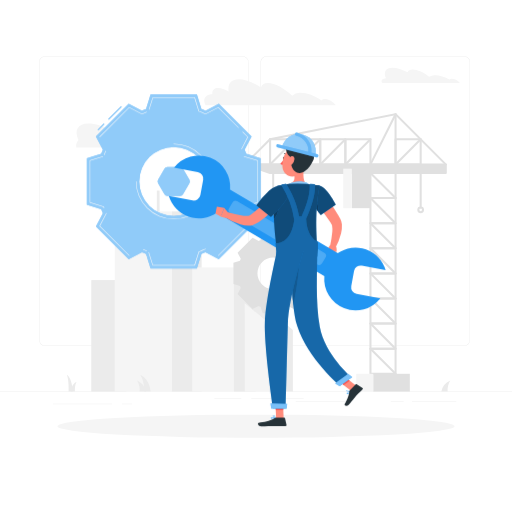
t = 0.00 s
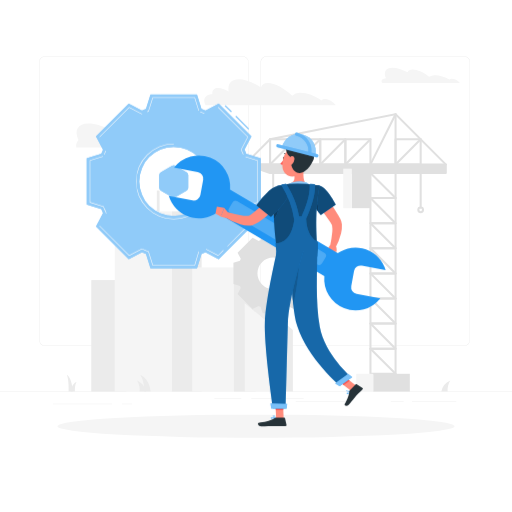
t = 0.38 s
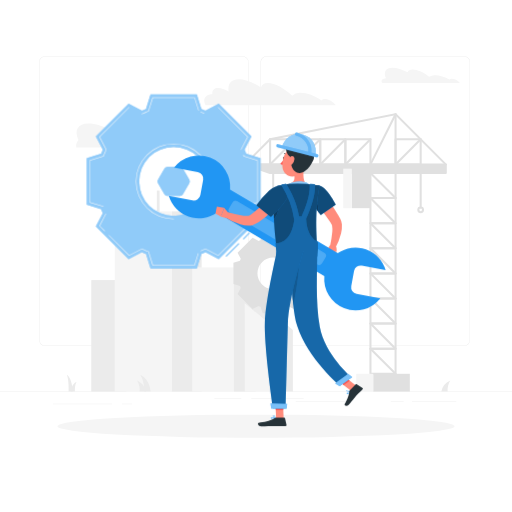
t = 0.75 s
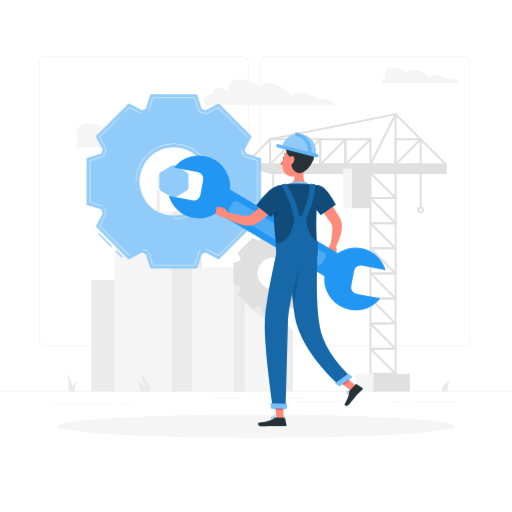
t = 1.13 s

The animated SVG that drew these frames (rendered in a browser with its animation timeline set to each time). Animation: 1 CSS @keyframes rule; one cycle of 1.50 s, repeats indefinitely.

<svg class="animated" id="freepik_stories-maintenance" xmlns="http://www.w3.org/2000/svg" viewBox="0 0 500 500" version="1.1" xmlns:xlink="http://www.w3.org/1999/xlink" xmlns:svgjs="http://svgjs.com/svgjs"><style>svg#freepik_stories-maintenance:not(.animated) .animable {opacity: 0;}svg#freepik_stories-maintenance.animated #freepik--Gear--inject-49 {animation: 1.5s Infinite  linear spin;animation-delay: 0s;}         @keyframes spin {             from {                 transform: rotate(0);               }               to {                 transform: rotate(360deg);               }         }     </style><g id="freepik--background-complete--inject-49" class="animable" style="transform-origin: 250px 224.82px;"><rect y="382.4" width="500" height="0.25" style="fill: rgb(224, 224, 224); transform-origin: 250px 382.525px;" id="el9dc0t7zn5kp" class="animable"></rect><rect x="51.65" y="394.39" width="57.77" height="0.25" style="fill: rgb(224, 224, 224); transform-origin: 80.535px 394.515px;" id="elvwco7j8f4u" class="animable"></rect><rect x="209.34" y="388.96" width="26.32" height="0.25" style="fill: rgb(224, 224, 224); transform-origin: 222.5px 389.085px;" id="elzhlvscujhcd" class="animable"></rect><rect x="245.28" y="388.83" width="51.28" height="0.25" style="fill: rgb(224, 224, 224); transform-origin: 270.92px 388.955px;" id="elj0s2hcrowz8" class="animable"></rect><rect x="381.68" y="391.83" width="12.49" height="0.25" style="fill: rgb(224, 224, 224); transform-origin: 387.925px 391.955px;" id="eliynduh3ia4o" class="animable"></rect><rect x="288.73" y="391.83" width="49.82" height="0.25" style="fill: rgb(224, 224, 224); transform-origin: 313.64px 391.955px;" id="elc3gfscyaoui" class="animable"></rect><rect x="119.1" y="394.39" width="9.9" height="0.25" style="fill: rgb(224, 224, 224); transform-origin: 124.05px 394.515px;" id="elmx42phkstv" class="animable"></rect><rect x="402.33" y="391.83" width="43.25" height="0.25" style="fill: rgb(224, 224, 224); transform-origin: 423.955px 391.955px;" id="el8neiwhblsul" class="animable"></rect><path d="M237,337.8H43.91a5.71,5.71,0,0,1-5.7-5.71V60.66A5.71,5.71,0,0,1,43.91,55H237a5.71,5.71,0,0,1,5.71,5.71V332.09A5.71,5.71,0,0,1,237,337.8ZM43.91,55.2a5.46,5.46,0,0,0-5.45,5.46V332.09a5.46,5.46,0,0,0,5.45,5.46H237a5.47,5.47,0,0,0,5.46-5.46V60.66A5.47,5.47,0,0,0,237,55.2Z" style="fill: rgb(224, 224, 224); transform-origin: 140.46px 196.4px;" id="elcfv008tgful" class="animable"></path><path d="M453.31,337.8H260.21a5.72,5.72,0,0,1-5.71-5.71V60.66A5.72,5.72,0,0,1,260.21,55h193.1A5.71,5.71,0,0,1,459,60.66V332.09A5.71,5.71,0,0,1,453.31,337.8ZM260.21,55.2a5.47,5.47,0,0,0-5.46,5.46V332.09a5.47,5.47,0,0,0,5.46,5.46h193.1a5.47,5.47,0,0,0,5.46-5.46V60.66a5.47,5.47,0,0,0-5.46-5.46Z" style="fill: rgb(224, 224, 224); transform-origin: 356.75px 196.4px;" id="elyrh1tumxab" class="animable"></path><path d="M76.62,136.81c-4.36-9.42-.9-16.12,9.75-16.12,6.69,0,15,2.64,23,6.93.92-2.45,3.48-3.91,7.61-3.91,7.27,0,17.3,4.53,25.16,10.93a14.53,14.53,0,0,1,8.19-2.44c7-.29,15.38,2.32,22.71,6.56a4.47,4.47,0,0,1,3.23-1.22c4-.16,9.43,2.47,12.13,5.87.17.22.31.42.46.63H74.5A8.5,8.5,0,0,1,76.62,136.81Z" style="fill: rgb(245, 245, 245); transform-origin: 131.616px 132.365px;" id="elp04br6lydw" class="animable"></path><path d="M206.32,92a9.28,9.28,0,0,1,1.06-.06c-.33-3.68,1.58-6,5.65-6,2.94,0,6.54,1.23,10.22,3.31-1.05-7.14,2.31-11.79,9.94-11.79,6.15,0,13.93,3,21.62,8,.67-2.8,2.94-4.48,6.75-4.48,6.68,0,16.19,5.18,23.81,12.5,0,0,0,0,0,0a10.93,10.93,0,0,1,7.37-2.8c6.37-.33,14.27,2.65,21.28,7.51a3.47,3.47,0,0,1,2.9-1.4c3.48-.17,8.28,2.5,11.06,6.09H200.72C197.73,97.39,200.11,92.63,206.32,92Z" style="fill: rgb(245, 245, 245); transform-origin: 263.708px 90.17px;" id="eld8d64xg9kw4" class="animable"></path><path d="M377,76.41c-2.8-6-.57-10.35,6.26-10.35,4.29,0,9.61,1.69,14.79,4.45.58-1.57,2.23-2.52,4.88-2.52,4.67,0,11.1,2.92,16.14,7a9.35,9.35,0,0,1,5.26-1.56c4.46-.19,9.87,1.48,14.57,4.21a2.85,2.85,0,0,1,2.07-.79,10.74,10.74,0,0,1,7.79,3.77l.3.4H373.51C371.12,78.9,373.76,76.51,377,76.41Z" style="fill: rgb(245, 245, 245); transform-origin: 410.824px 73.54px;" id="elqz7awaw58d" class="animable"></path><rect x="89.15" y="273.52" width="34.06" height="108.88" style="fill: rgb(235, 235, 235); transform-origin: 106.18px 327.96px;" id="ele4cyl6xysst" class="animable"></rect><g id="el93115c6jiif"><rect x="112.07" y="235.63" width="55.85" height="146.77" style="fill: rgb(245, 245, 245); transform-origin: 139.995px 309.015px; transform: rotate(180deg);" class="animable"></rect></g><rect x="167.93" y="235.63" width="28.99" height="146.77" style="fill: rgb(235, 235, 235); transform-origin: 182.425px 309.015px;" id="elw7xl23nwugd" class="animable"></rect><g id="elrow4nu6390k"><rect x="119.59" y="221.04" width="48.34" height="14.59" style="fill: rgb(245, 245, 245); transform-origin: 143.76px 228.335px; transform: rotate(180deg);" class="animable"></rect></g><g id="el86p4znrfx1y"><rect x="119.59" y="232.35" width="48.34" height="3.28" style="fill: rgb(235, 235, 235); transform-origin: 143.76px 233.99px; transform: rotate(180deg);" class="animable"></rect></g><rect x="167.93" y="221.04" width="21.47" height="14.59" style="fill: rgb(235, 235, 235); transform-origin: 178.665px 228.335px;" id="elh86b149sbwk" class="animable"></rect><g id="elekmsaumwsuc"><rect x="127.11" y="206.45" width="40.82" height="14.59" style="fill: rgb(245, 245, 245); transform-origin: 147.52px 213.745px; transform: rotate(180deg);" class="animable"></rect></g><g id="elpa15ctivl4q"><rect x="127.11" y="217.76" width="40.82" height="3.28" style="fill: rgb(235, 235, 235); transform-origin: 147.52px 219.4px; transform: rotate(180deg);" class="animable"></rect></g><rect x="167.93" y="206.45" width="13.96" height="14.59" style="fill: rgb(235, 235, 235); transform-origin: 174.91px 213.745px;" id="el6m7slr4ymkx" class="animable"></rect><rect x="153.14" y="186.07" width="2.71" height="20.39" style="fill: rgb(235, 235, 235); transform-origin: 154.495px 196.265px;" id="eloczzrvtznhq" class="animable"></rect><g id="elp4nksptk8u"><rect x="187.66" y="261.15" width="40.79" height="121.25" style="fill: rgb(245, 245, 245); transform-origin: 208.055px 321.775px; transform: rotate(180deg);" class="animable"></rect></g><rect x="228.45" y="261.15" width="21.17" height="121.25" style="fill: rgb(235, 235, 235); transform-origin: 239.035px 321.775px;" id="elzmhltsz0c8" class="animable"></rect><polygon points="239.03 295.79 269.96 322.31 269.96 382.4 239.03 382.4 239.03 295.79" style="fill: rgb(245, 245, 245); transform-origin: 254.495px 339.095px;" id="eleppn4jilaj7" class="animable"></polygon><rect x="269.97" y="322.3" width="16.05" height="60.09" style="fill: rgb(235, 235, 235); transform-origin: 277.995px 352.345px;" id="elf6yzx4dkqat" class="animable"></rect><polygon points="286.02 322.31 269.96 322.31 239.03 295.79 255.09 295.79 286.02 322.31" style="fill: rgb(235, 235, 235); transform-origin: 262.525px 309.05px;" id="ela2u17tw6jai" class="animable"></polygon><path d="M431,382.4a14.68,14.68,0,0,1,8.71-10.93,18.39,18.39,0,0,0-2.56,10.93Z" style="fill: rgb(235, 235, 235); transform-origin: 435.355px 376.935px;" id="el9hjsj9a9t4d" class="animable"></path><path d="M142.53,382.4a14.68,14.68,0,0,0-8.71-10.93,18.39,18.39,0,0,1,2.56,10.93Z" style="fill: rgb(235, 235, 235); transform-origin: 138.175px 376.935px;" id="elxr2iajx0au" class="animable"></path><path d="M71.11,382.4s-.49-12.8-5.84-16.52C67.46,371.11,67,382.4,67,382.4Z" style="fill: rgb(235, 235, 235); transform-origin: 68.19px 374.14px;" id="elnqx0of54pn" class="animable"></path><path d="M69.1,382.4s.49-7.35,5.84-9.48c-2.19,3-1.71,9.48-1.71,9.48Z" style="fill: rgb(235, 235, 235); transform-origin: 72.02px 377.66px;" id="elix37527vbz" class="animable"></path><path d="M147.11,382.4s-.54-12.12-10.24-16.52c4.34,6.22,4.09,16.52,4.09,16.52Z" style="fill: rgb(235, 235, 235); transform-origin: 141.99px 374.14px;" id="eloif2k160hcl" class="animable"></path><path d="M386.29,366H361.78a1,1,0,0,1-1-1V340.52a1,1,0,0,1,1-1h24.51a1,1,0,0,1,1,1V365A1,1,0,0,1,386.29,366Zm-23.51-2h22.51V341.52H362.78Z" style="fill: rgb(224, 224, 224); transform-origin: 374.035px 352.76px;" id="elvt8bdia6b9e" class="animable"></path><path d="M386.29,341.52H361.78a1,1,0,0,1-1-1V316a1,1,0,0,1,1-1h24.51a1,1,0,0,1,1,1v24.52A1,1,0,0,1,386.29,341.52Zm-23.51-2h22.51V317H362.78Z" style="fill: rgb(224, 224, 224); transform-origin: 374.035px 328.26px;" id="ellooppvwknop" class="animable"></path><path d="M386.29,366a1,1,0,0,1-.7-.3l-24.52-24.51a1,1,0,1,1,1.42-1.42L387,364.33a1,1,0,0,1,0,1.41A1,1,0,0,1,386.29,366Z" style="fill: rgb(224, 224, 224); transform-origin: 374.033px 352.738px;" id="elcriopw55nl9" class="animable"></path><path d="M386.29,341.52a1,1,0,0,1-.7-.29l-24.52-24.52a1,1,0,0,1,0-1.41,1,1,0,0,1,1.42,0L387,339.81a1,1,0,0,1-.71,1.71Z" style="fill: rgb(224, 224, 224); transform-origin: 374.038px 328.262px;" id="ely5lhrxr0svc" class="animable"></path><path d="M386.29,317H361.78a1,1,0,0,1-1-1V291.49a1,1,0,0,1,1-1h24.51a1,1,0,0,1,1,1V316A1,1,0,0,1,386.29,317Zm-23.51-2h22.51V292.49H362.78Z" style="fill: rgb(224, 224, 224); transform-origin: 374.035px 303.745px;" id="elztfo2kz2swk" class="animable"></path><path d="M386.29,292.49H361.78a1,1,0,0,1-1-1V267a1,1,0,0,1,1-1h24.51a1,1,0,0,1,1,1v24.52A1,1,0,0,1,386.29,292.49Zm-23.51-2h22.51V268H362.78Z" style="fill: rgb(224, 224, 224); transform-origin: 374.035px 279.245px;" id="elzv1ixyogxk9" class="animable"></path><path d="M386.29,317a1,1,0,0,1-.7-.29l-24.52-24.52a1,1,0,0,1,0-1.41,1,1,0,0,1,1.42,0L387,315.3a1,1,0,0,1,0,1.41A1,1,0,0,1,386.29,317Z" style="fill: rgb(224, 224, 224); transform-origin: 374.035px 303.742px;" id="elclj0049su7g" class="animable"></path><path d="M386.29,292.49a1,1,0,0,1-.7-.3l-24.52-24.51a1,1,0,0,1,1.42-1.42L387,290.78a1,1,0,0,1,0,1.41A1,1,0,0,1,386.29,292.49Z" style="fill: rgb(224, 224, 224); transform-origin: 374.033px 279.228px;" id="elisp5z760bof" class="animable"></path><path d="M386.29,268H361.78a1,1,0,0,1-1-1V242.45a1,1,0,0,1,1-1h24.51a1,1,0,0,1,1,1V267A1,1,0,0,1,386.29,268Zm-23.51-2h22.51V243.45H362.78Z" style="fill: rgb(224, 224, 224); transform-origin: 374.035px 254.725px;" id="el2j8obwju2m" class="animable"></path><path d="M386.29,243.45H361.78a1,1,0,0,1-1-1V217.94a1,1,0,0,1,1-1h24.51a1,1,0,0,1,1,1v24.51A1,1,0,0,1,386.29,243.45Zm-23.51-2h22.51V218.94H362.78Z" style="fill: rgb(224, 224, 224); transform-origin: 374.035px 230.195px;" id="elz8ohy9ccunk" class="animable"></path><path d="M386.29,268a1,1,0,0,1-.7-.29l-24.52-24.52a1,1,0,0,1,0-1.41,1,1,0,0,1,1.42,0L387,266.26a1,1,0,0,1-.71,1.71Z" style="fill: rgb(224, 224, 224); transform-origin: 374.038px 254.742px;" id="elh0glyqnxubc" class="animable"></path><path d="M361.78,161.55H337.26a1,1,0,0,1-1-1V136a1,1,0,0,1,1-1h24.52a1,1,0,0,1,1,1v24.51A1,1,0,0,1,361.78,161.55Zm-23.52-2h22.52V137H338.26Z" style="fill: rgb(224, 224, 224); transform-origin: 349.52px 148.275px;" id="el5uub4lni8fd" class="animable"></path><path d="M386.29,161.55H361.78a1,1,0,0,1,0-2h23.51v-48a1,1,0,1,1,2,0v49A1,1,0,0,1,386.29,161.55Z" style="fill: rgb(224, 224, 224); transform-origin: 374.035px 136.05px;" id="elya5fpxwx1ah" class="animable"></path><path d="M361.78,161.55a1,1,0,0,1-.9-1.45l24.52-49a1,1,0,0,1,1.34-.44,1,1,0,0,1,.45,1.34l-24.52,49A1,1,0,0,1,361.78,161.55Z" style="fill: rgb(224, 224, 224); transform-origin: 374.034px 136.052px;" id="elmfwfdwg0s2r" class="animable"></path><path d="M337.26,161.55H312.75a1,1,0,0,1-1-1V136a1,1,0,0,1,1-1h24.51a1,1,0,0,1,1,1v24.51A1,1,0,0,1,337.26,161.55Zm-23.51-2h22.51V137H313.75Z" style="fill: rgb(224, 224, 224); transform-origin: 325.005px 148.275px;" id="elz6ktpls6xg" class="animable"></path><path d="M337.26,161.55a1,1,0,0,1-.7-1.7l24.51-24.52a1,1,0,0,1,1.42,0,1,1,0,0,1,0,1.41L338,161.26A1,1,0,0,1,337.26,161.55Z" style="fill: rgb(224, 224, 224); transform-origin: 349.527px 148.292px;" id="elel9n00ucec4" class="animable"></path><path d="M410.81,161.55H386.29a1,1,0,0,1-1-1V136a1,1,0,0,1,1-1h24.52a1,1,0,0,1,1,1v24.51A1,1,0,0,1,410.81,161.55Zm-23.52-2h22.52V137H387.29Z" style="fill: rgb(224, 224, 224); transform-origin: 398.55px 148.275px;" id="eljmeozssp8tf" class="animable"></path><path d="M386.29,161.55a1,1,0,0,1-.7-1.7l24.51-24.52a1,1,0,0,1,1.42,0,1,1,0,0,1,0,1.41L387,161.26A1,1,0,0,1,386.29,161.55Z" style="fill: rgb(224, 224, 224); transform-origin: 398.557px 148.292px;" id="el74g00y46vv" class="animable"></path><path d="M239.2,161.55a1,1,0,0,1-.71-.29,1,1,0,0,1,0-1.41L263,135.33a.91.91,0,0,1,.51-.27L386.1,110.54a1,1,0,0,1,.9.27l49,49a1,1,0,1,1-1.41,1.41L386,112.61,264.21,137l-24.31,24.3A1,1,0,0,1,239.2,161.55Z" style="fill: rgb(224, 224, 224); transform-origin: 337.274px 136.045px;" id="elxchzgx4ik7n" class="animable"></path><path d="M312.75,161.55a1,1,0,0,1-.71-.29,1,1,0,0,1,0-1.41l24.52-24.52a1,1,0,0,1,1.41,1.41l-24.52,24.52A1,1,0,0,1,312.75,161.55Z" style="fill: rgb(224, 224, 224); transform-origin: 324.98px 148.32px;" id="elur2dmtltr2" class="animable"></path><path d="M312.75,161.55H288.23a1,1,0,0,1-1-1V136a1,1,0,0,1,1-1h24.52a1,1,0,0,1,1,1v24.51A1,1,0,0,1,312.75,161.55Zm-23.52-2h22.52V137H289.23Z" style="fill: rgb(224, 224, 224); transform-origin: 300.49px 148.275px;" id="elajllyxtcy34" class="animable"></path><path d="M288.23,161.55H263.71a1,1,0,0,1-1-1V136a1,1,0,0,1,1-1h24.52a1,1,0,0,1,1,1v24.51A1,1,0,0,1,288.23,161.55Zm-23.52-2h22.52V137H264.71Z" style="fill: rgb(224, 224, 224); transform-origin: 275.97px 148.275px;" id="el4pz6ll0ttgx" class="animable"></path><path d="M288.23,161.55a1,1,0,0,1-.71-.29,1,1,0,0,1,0-1.41L312,135.33a1,1,0,0,1,1.41,1.41l-24.51,24.52A1,1,0,0,1,288.23,161.55Z" style="fill: rgb(224, 224, 224); transform-origin: 300.44px 148.32px;" id="eliep92lap1lr" class="animable"></path><path d="M263.71,161.55a1,1,0,0,1-.7-1.7l24.51-24.52a1,1,0,0,1,1.42,0,1,1,0,0,1,0,1.41l-24.52,24.52A1,1,0,0,1,263.71,161.55Z" style="fill: rgb(224, 224, 224); transform-origin: 275.977px 148.292px;" id="elw8nyms00hle" class="animable"></path><path d="M263.71,161.55H239.2a1,1,0,0,1,0-2h23.51V136a1,1,0,0,1,2,0v24.51A1,1,0,0,1,263.71,161.55Z" style="fill: rgb(224, 224, 224); transform-origin: 251.455px 148.275px;" id="el5xvk38u4bxe" class="animable"></path><path d="M386.29,243.45a1,1,0,0,1-.7-.29l-24.52-24.51a1,1,0,1,1,1.42-1.42L387,241.75a1,1,0,0,1,0,1.41A1,1,0,0,1,386.29,243.45Z" style="fill: rgb(224, 224, 224); transform-origin: 374.033px 230.193px;" id="elhn41p8gjv3" class="animable"></path><path d="M386.29,218.94H361.78a1,1,0,0,1-1-1V193.42a1,1,0,0,1,1-1h24.51a1,1,0,0,1,1,1v24.52A1,1,0,0,1,386.29,218.94Zm-23.51-2h22.51V194.42H362.78Z" style="fill: rgb(224, 224, 224); transform-origin: 374.035px 205.68px;" id="elexnjco2ansn" class="animable"></path><path d="M386.29,194.42H361.78a1,1,0,0,1-1-1V168.91a1,1,0,0,1,1-1h24.51a1,1,0,0,1,1,1v24.51A1,1,0,0,1,386.29,194.42Zm-23.51-2h22.51V169.91H362.78Z" style="fill: rgb(224, 224, 224); transform-origin: 374.035px 181.165px;" id="elu7n4zmezlpn" class="animable"></path><path d="M386.29,218.94a1,1,0,0,1-.7-.29l-24.52-24.52a1,1,0,1,1,1.42-1.42L387,217.23a1,1,0,0,1-.71,1.71Z" style="fill: rgb(224, 224, 224); transform-origin: 374.036px 205.678px;" id="eln1cvx4wps8r" class="animable"></path><path d="M386.29,194.42a1,1,0,0,1-.7-.29l-24.52-24.52a1,1,0,0,1,0-1.41,1,1,0,0,1,1.42,0L387,192.71a1,1,0,0,1-.71,1.71Z" style="fill: rgb(224, 224, 224); transform-origin: 374.038px 181.162px;" id="el19zix0n74m4" class="animable"></path><polygon points="435.33 160.55 239.2 160.55 263.71 168.91 435.33 168.91 435.33 160.55" style="fill: rgb(224, 224, 224); transform-origin: 337.265px 164.73px;" id="elzhwnmcl79b" class="animable"></polygon><path d="M435.33,169.91H263.71a.91.91,0,0,1-.32-.06l-24.52-8.35a1,1,0,0,1,.33-1.95H435.33a1,1,0,0,1,1,1v8.36A1,1,0,0,1,435.33,169.91Zm-171.45-2H434.33v-6.36H245.23Z" style="fill: rgb(224, 224, 224); transform-origin: 337.256px 164.73px;" id="elexcn6p41hsl" class="animable"></path><g id="elkbu9ra6tdff"><rect x="343.63" y="164.73" width="18.15" height="38.57" style="fill: rgb(224, 224, 224); transform-origin: 352.705px 184.015px; transform: rotate(180deg);" class="animable"></rect></g><rect x="335.18" y="164.73" width="8.44" height="38.57" style="fill: rgb(245, 245, 245); transform-origin: 339.4px 184.015px;" id="elo2zhd0hvo4" class="animable"></rect><g id="elkcrynk8mh0e"><rect x="364.48" y="365.04" width="35.74" height="17.36" style="fill: rgb(224, 224, 224); transform-origin: 382.35px 373.72px; transform: rotate(180deg);" class="animable"></rect></g><rect x="347.85" y="365.04" width="16.63" height="17.36" style="fill: rgb(245, 245, 245); transform-origin: 356.165px 373.72px;" id="el55bo492ytpw" class="animable"></rect><path d="M410.81,203.64a1,1,0,0,1-1-1V164.73a1,1,0,1,1,2,0v37.91A1,1,0,0,1,410.81,203.64Z" style="fill: rgb(224, 224, 224); transform-origin: 410.81px 183.685px;" id="el4i6qzmt85be" class="animable"></path><path d="M410.81,208.24a3.3,3.3,0,1,1,3.3-3.3A3.3,3.3,0,0,1,410.81,208.24Zm0-4.6a1.3,1.3,0,1,0,1.3,1.3A1.3,1.3,0,0,0,410.81,203.64Z" style="fill: rgb(224, 224, 224); transform-origin: 410.81px 204.94px;" id="elbjaerzwq8q" class="animable"></path><path d="M266.79,223.54a1,1,0,0,1-1-1V164.73a1,1,0,1,1,2,0v57.81A1,1,0,0,1,266.79,223.54Z" style="fill: rgb(224, 224, 224); transform-origin: 266.79px 193.635px;" id="elm88r6qkznqb" class="animable"></path><path d="M276.18,229.53a1,1,0,0,1-1-.83c-.74-1.16-7.25-5-8.44-5.16-1.12.15-7.63,4-8.37,5.16a1,1,0,0,1-2-.17c0-2.25,9.07-7,10.38-7s10.39,4.74,10.39,7A1,1,0,0,1,276.18,229.53Z" style="fill: rgb(224, 224, 224); transform-origin: 266.753px 225.572px;" id="elouhczjsbrgo" class="animable"></path><path d="M287,301.81l14.67-14.67-3.13-6h0c.27-.6.52-1.2.75-1.82h0l6.43-2V256.6l-6.43-2h0c-.24-.61-.48-1.22-.75-1.82l3.12-6L287,232.14l-6,3.12h0c-.6-.27-1.2-.52-1.81-.75l-2-6.43H256.42l-2,6.43c-.61.23-1.21.48-1.81.75h0l-6-3.12L232,246.8l3.13,6c-.28.6-.52,1.21-.76,1.82l-6.43,2v20.74l6.43,2h0c.24.62.48,1.22.75,1.82h0l-3.12,6,14.67,14.67,6-3.13c.6.27,1.21.52,1.82.75h0l2,6.43h20.75l2-6.43c.61-.23,1.21-.48,1.81-.75Zm-9.25-23.93a15.44,15.44,0,1,1,0-21.83A15.42,15.42,0,0,1,277.71,277.88Z" style="fill: rgb(224, 224, 224); transform-origin: 266.83px 266.99px;" id="elyjrgewzchcf" class="animable"></path></g><g id="freepik--Shadow--inject-49" class="animable" style="transform-origin: 250px 416.24px;"><ellipse cx="250" cy="416.24" rx="193.89" ry="11.32" style="fill: rgb(245, 245, 245); transform-origin: 250px 416.24px;" id="elmlnbwtucktn" class="animable"></ellipse></g><g id="freepik--Gear--inject-49" class="animable" style="transform-origin: 169.65px 177.205px;"><path d="M175.89,163.15H163.41a3.27,3.27,0,0,0-2.82,1.62l-6.24,10.81a3.27,3.27,0,0,0,0,3.26l6.24,10.8a3.25,3.25,0,0,0,2.82,1.63h12.48a3.25,3.25,0,0,0,2.82-1.63l6.24-10.8a3.27,3.27,0,0,0,0-3.26l-6.24-10.81A3.27,3.27,0,0,0,175.89,163.15Z" style="fill: rgb(33, 150, 243); transform-origin: 169.65px 177.21px;" id="elc9dyl9mkrye" class="animable"></path><g id="elpus9lsle77p"><path d="M175.89,163.15H163.41a3.27,3.27,0,0,0-2.82,1.62l-6.24,10.81a3.27,3.27,0,0,0,0,3.26l6.24,10.8a3.25,3.25,0,0,0,2.82,1.63h12.48a3.25,3.25,0,0,0,2.82-1.63l6.24-10.8a3.27,3.27,0,0,0,0-3.26l-6.24-10.81A3.27,3.27,0,0,0,175.89,163.15Z" style="fill: rgb(255, 255, 255); opacity: 0.5; transform-origin: 169.65px 177.21px;" class="animable"></path></g><path d="M96,127.33l-.71-.71,6-6,.71.71ZM106.33,117l-.71-.71,12.54-12.54.71.7Z" style="fill: rgb(33, 150, 243); transform-origin: 107.08px 115.54px;" id="elm4d0k8xh25" class="animable"></path><g id="elhj1uoyd5wc6"><path d="M96,127.33l-.71-.71,6-6,.71.71ZM106.33,117l-.71-.71,12.54-12.54.71.7Z" style="fill: rgb(255, 255, 255); opacity: 0.5; transform-origin: 107.08px 115.54px;" class="animable"></path></g><path d="M254.5,199.84V154.58l-14-4.39h0c-.5-1.34-1.05-2.66-1.63-4h0l6.81-13-32-32-13,6.82h0c-1.31-.59-2.62-1.14-4-1.65l-4.39-14H147l-4.38,14h0c-1.35.51-2.66,1.06-4,1.65l-13-6.82-32,32,6.82,13c-.59,1.31-1.14,2.62-1.64,4h0l-14,4.39v45.26l14,4.38c.51,1.34,1.06,2.66,1.64,4l-6.82,13,32,32,13-6.82h0c1.3.59,2.61,1.14,4,1.65h0l4.38,14h45.26l4.39-14c1.34-.51,2.65-1.06,4-1.65h0l13,6.82,32-32-6.82-13c.58-1.3,1.14-2.62,1.64-4ZM203.33,177.2a33.68,33.68,0,1,1-33.68-33.68A33.69,33.69,0,0,1,203.33,177.2Z" style="fill: rgb(33, 150, 243); transform-origin: 169.65px 177.205px;" id="elu48gp891iv" class="animable"></path><g id="el6s4h5x0p6y6"><path d="M254.5,199.84V154.58l-14-4.39h0c-.5-1.34-1.05-2.66-1.63-4h0l6.81-13-32-32-13,6.82h0c-1.31-.59-2.62-1.14-4-1.65l-4.39-14H147l-4.38,14h0c-1.35.51-2.66,1.06-4,1.65l-13-6.82-32,32,6.82,13c-.59,1.31-1.14,2.62-1.64,4h0l-14,4.39v45.26l14,4.38c.51,1.34,1.06,2.66,1.64,4l-6.82,13,32,32,13-6.82h0c1.3.59,2.61,1.14,4,1.65h0l4.38,14h45.26l4.39-14c1.34-.51,2.65-1.06,4-1.65h0l13,6.82,32-32-6.82-13c.58-1.3,1.14-2.62,1.64-4ZM203.33,177.2a33.68,33.68,0,1,1-33.68-33.68A33.69,33.69,0,0,1,203.33,177.2Z" style="fill: rgb(255, 255, 255); opacity: 0.5; transform-origin: 169.65px 177.205px;" class="animable"></path></g><path d="M190.08,259.31H149.23a.25.25,0,0,1-.24-.18l-4-12.62a.25.25,0,0,1,.48-.15l3.89,12.45h40.48L194,245.67a.26.26,0,0,1,.15-.16l1.37-.51c1.16-.44,2.39-.95,3.78-1.57l1.33-.6a.25.25,0,0,1,.2.46l-1.33.59c-1.39.63-2.64,1.14-3.8,1.58l-1.26.48-4.12,13.19A.26.26,0,0,1,190.08,259.31Zm23-9.53a.29.29,0,0,1-.18-.07.25.25,0,0,1,0-.36l28.76-28.75-6.39-12.2a.24.24,0,0,1,0-.22l.6-1.33c.6-1.35,1.11-2.59,1.56-3.77l.51-1.37a.26.26,0,0,1,.16-.15l13.15-4.11V157l-13-4.06a.25.25,0,1,1,.15-.47l13.14,4.1a.26.26,0,0,1,.17.24v40.85a.25.25,0,0,1-.17.24L238.37,202l-.47,1.26c-.45,1.19-1,2.43-1.58,3.8l-.54,1.22,6.41,12.25a.24.24,0,0,1,0,.29l-28.88,28.89A.31.31,0,0,1,213.09,249.78Zm-86.87,0a.29.29,0,0,1-.18-.07L97.15,220.82a.26.26,0,0,1,0-.29l6.47-12.36a.26.26,0,0,1,.34-.11.25.25,0,0,1,.1.34l-6.38,12.2,28.75,28.75a.25.25,0,0,1,0,.36A.28.28,0,0,1,126.22,249.78Zm17-4.49-.09,0c-1-.39-2.09-.85-3.3-1.39a.25.25,0,1,1,.2-.45c1.2.53,2.27,1,3.28,1.37a.25.25,0,0,1,.14.33A.24.24,0,0,1,143.19,245.29Zm26.46-31.14a37,37,0,0,1-36.93-37,.25.25,0,0,1,.5,0,36.43,36.43,0,1,0,36.43-36.43.25.25,0,0,1,0-.5,36.94,36.94,0,0,1,0,73.88Zm-68-10.73a.27.27,0,0,1-.24-.17l-.47-1.25-13.21-4.13a.25.25,0,0,1-.17-.24V156.78a.26.26,0,0,1,.17-.24l12.63-3.94a.26.26,0,0,1,.32.16.27.27,0,0,1-.17.32L88.05,157v40.48l13.15,4.11a.23.23,0,0,1,.15.15l.52,1.37a.25.25,0,0,1-.14.32Zm0-52h-.09a.26.26,0,0,1-.14-.33c.48-1.28,1-2.5,1.55-3.74a.25.25,0,0,1,.33-.12.25.25,0,0,1,.13.33c-.56,1.22-1.06,2.44-1.54,3.71A.26.26,0,0,1,101.65,151.45Zm134.19-5.71-.12,0a.25.25,0,0,1-.1-.34l6-11.55L236.84,129a.25.25,0,1,1,.35-.35l5,5a.24.24,0,0,1,0,.29l-6.13,11.71A.25.25,0,0,1,235.84,145.74ZM97.33,134a.26.26,0,0,1-.18-.07.26.26,0,0,1,0-.35L126,104.71a.23.23,0,0,1,.29,0l12.25,6.41,1.22-.54c1.18-.53,2.26-1,3.3-1.39a.25.25,0,0,1,.33.14.25.25,0,0,1-.15.32c-1,.41-2.1.86-3.27,1.38l-1.33.6a.28.28,0,0,1-.22,0l-12.2-6.39L97.51,134A.24.24,0,0,1,97.33,134Zm135.52-9.12a.26.26,0,0,1-.18-.07L213,105.19l-12.2,6.39a.22.22,0,0,1-.21,0l-1.33-.6c-1.37-.61-2.61-1.12-3.78-1.57l-1.37-.51a.26.26,0,0,1-.15-.16l-4.11-13.14H149.41l-3.54,11.31a.24.24,0,0,1-.31.16.25.25,0,0,1-.16-.31L149,95.28a.25.25,0,0,1,.24-.17h40.85a.26.26,0,0,1,.24.17l4.12,13.2,1.26.48c1.18.44,2.42,1,3.8,1.58l1.22.54L213,104.67a.24.24,0,0,1,.29,0L233,124.47a.25.25,0,0,1,0,.36A.26.26,0,0,1,232.85,124.9Z" style="fill: rgb(250, 250, 250); transform-origin: 169.645px 177.21px;" id="elov04bi8zyhr" class="animable"></path></g><g id="freepik--Character--inject-49" class="animable animator-active" style="transform-origin: 270.695px 272.887px;"><path d="M313.34,185.39c3.13,4,6.06,8,8.92,12.13s5.58,8.35,8.15,12.75c.65,1.09,1.27,2.23,1.9,3.35a13.49,13.49,0,0,1,1.57,5.49,28.65,28.65,0,0,1-.84,8.67,61.61,61.61,0,0,1-5.62,14.61l-5.15-2a115.55,115.55,0,0,0,2.21-14,23.47,23.47,0,0,0-.2-6.1,3.71,3.71,0,0,0-.61-1.56c-.66-1-1.3-2-2-3-2.71-4-5.58-7.91-8.47-11.84l-8.69-11.78Z" style="fill: rgb(255, 139, 123); transform-origin: 319.217px 213.89px;" id="elw50mq25817b" class="animable"></path><path d="M321.91,239.81l-2.66,4.76,9.28,1.37s1-4-1.33-6.76Z" style="fill: rgb(255, 139, 123); transform-origin: 323.997px 242.56px;" id="el64em2n5pb1x" class="animable"></path><polygon points="317.85 250.9 325.58 251.68 328.53 245.94 319.25 244.57 317.85 250.9" style="fill: rgb(255, 139, 123); transform-origin: 323.19px 248.125px;" id="el50hx81y2o1" class="animable"></polygon><path d="M343,279.3l2.76-14.69a6.55,6.55,0,0,1,7.63-5.23l23.17,4.34a30.62,30.62,0,0,0-46.73-16.44L224.71,185.06A30.62,30.62,0,0,0,170,163.76l23.17,4.34a6.57,6.57,0,0,1,5.22,7.64l-2.76,14.7a6.56,6.56,0,0,1-7.63,5.23l-23.17-4.35a30.62,30.62,0,0,0,47,16.27l104.91,62.1a30.62,30.62,0,0,0,54.66,21.6l-23.17-4.35A6.57,6.57,0,0,1,343,279.3Z" style="fill: rgb(33, 150, 243); transform-origin: 270.695px 227.508px;" id="elm55wycw92xg" class="animable"></path><g id="el048f4xwrocv5"><rect x="218.02" y="220.75" width="105.56" height="13.34" rx="3.26" style="fill: rgb(33, 150, 243); transform-origin: 270.8px 227.42px; transform: rotate(30.62deg);" class="animable"></rect></g><g id="elz6szem2rq2"><rect x="218.02" y="220.75" width="105.56" height="13.34" rx="3.26" style="fill: rgb(255, 255, 255); opacity: 0.2; transform-origin: 270.8px 227.42px; transform: rotate(30.62deg);" class="animable"></rect></g><path d="M277.74,154.31c-.1.59-.48,1-.86,1s-.62-.59-.53-1.17.48-1,.86-.95S277.83,153.73,277.74,154.31Z" style="fill: rgb(38, 50, 56); transform-origin: 277.045px 154.248px;" id="ele7cqzhncod7" class="animable"></path><path d="M277.31,155.33a21.22,21.22,0,0,1-3.58,4.57,3.44,3.44,0,0,0,2.72,1Z" style="fill: rgb(255, 86, 82); transform-origin: 275.52px 158.121px;" id="elh84h8df9g54" class="animable"></path><path d="M280.37,151.4a.33.33,0,0,1-.24-.1,2.75,2.75,0,0,0-2.37-.83.35.35,0,0,1-.42-.27.34.34,0,0,1,.27-.41,3.43,3.43,0,0,1,3,1,.37.37,0,0,1,0,.5A.39.39,0,0,1,280.37,151.4Z" style="fill: rgb(38, 50, 56); transform-origin: 279.019px 150.574px;" id="el1ez8qffuyxs" class="animable"></path><path d="M297.27,160.76c-1,5.38-2.1,15.23,1.66,18.81,0,0-1.47,5.45-11.46,5.45-11,0-5.25-5.45-5.25-5.45,6-1.43,5.84-5.88,4.8-10Z" style="fill: rgb(255, 139, 123); transform-origin: 289.824px 172.89px;" id="el85aqzahcibg" class="animable"></path><path d="M304,183.61a1.93,1.93,0,0,1-.27-.58c-.84-3.19-4.37-5.68-8.95-5.81-4.83-.12-10.28.46-13.5,3.12-1.42,1.17.15,2.88.15,2.88Z" style="fill: rgb(33, 150, 243); transform-origin: 292.343px 180.408px;" id="elhqb43ex92tf" class="animable"></path><g id="elbc9cs75a1s8"><path d="M304,183.61a1.93,1.93,0,0,1-.27-.58c-.84-3.19-4.37-5.68-8.95-5.81-4.83-.12-10.28.46-13.5,3.12-1.42,1.17.15,2.88.15,2.88Z" style="fill: rgb(255, 255, 255); opacity: 0.5; transform-origin: 292.343px 180.408px;" class="animable"></path></g><path d="M339.31,384.83h-.07a.71.71,0,0,1-.6-.57.82.82,0,0,1,.09-.68c.56-.95,3-1.45,3.07-1.47a.18.18,0,0,1,.18.07.19.19,0,0,1,0,.19C341.61,383,340.24,384.83,339.31,384.83Zm2.15-2.29c-.8.21-2.1.64-2.43,1.21a.42.42,0,0,0,0,.39c.09.31.25.33.29.34C339.77,384.54,340.83,383.46,341.46,382.54Z" style="fill: rgb(33, 150, 243); transform-origin: 340.304px 383.468px;" id="eldna9dy9oixe" class="animable"></path><path d="M340.64,382.58c-.91,0-1.93-.17-2.24-.61a.58.58,0,0,1,.06-.72,1,1,0,0,1,.67-.38c1.1-.12,2.75,1.21,2.82,1.27a.17.17,0,0,1-.06.3A4.63,4.63,0,0,1,340.64,382.58Zm-1.34-1.37h-.13a.57.57,0,0,0-.43.24c-.14.18-.08.27-.05.3.28.41,1.81.57,2.74.42A4.63,4.63,0,0,0,339.3,381.21Z" style="fill: rgb(33, 150, 243); transform-origin: 340.16px 381.722px;" id="elmdscs1lrlo" class="animable"></path><path d="M266.68,409.11c-.94,0-1.85-.13-2.16-.55a.66.66,0,0,1,0-.76.89.89,0,0,1,.56-.41c1.22-.33,3.79,1.13,3.9,1.2a.17.17,0,0,1,.08.18.18.18,0,0,1-.14.14A13.29,13.29,0,0,1,266.68,409.11Zm-1.17-1.42a1.15,1.15,0,0,0-.33,0,.51.51,0,0,0-.34.24c-.13.22-.08.33,0,.39.34.47,2.2.48,3.57.29A7.87,7.87,0,0,0,265.51,407.69Z" style="fill: rgb(33, 150, 243); transform-origin: 266.731px 408.226px;" id="eluj15behvyq" class="animable"></path><path d="M268.9,408.91h-.07c-.89-.4-2.65-2-2.51-2.82,0-.2.17-.44.65-.49a1.3,1.3,0,0,1,1,.3c.94.77,1.13,2.75,1.14,2.83a.17.17,0,0,1-.07.16A.19.19,0,0,1,268.9,408.91Zm-1.79-3H267c-.31,0-.33.15-.34.19-.08.5,1.12,1.75,2,2.29a4.08,4.08,0,0,0-1-2.26A.92.92,0,0,0,267.11,405.93Z" style="fill: rgb(33, 150, 243); transform-origin: 267.712px 407.253px;" id="el4pal54x6xmc" class="animable"></path><polygon points="276.98 408.74 269.63 408.74 268.9 391.73 276.25 391.73 276.98 408.74" style="fill: rgb(255, 139, 123); transform-origin: 272.94px 400.235px;" id="elf1k24gstztt" class="animable"></polygon><polygon points="348.41 377.05 342.45 381.35 328.39 370.51 334.35 366.22 348.41 377.05" style="fill: rgb(255, 139, 123); transform-origin: 338.4px 373.785px;" id="elssjv29emsyn" class="animable"></polygon><path d="M341.6,381.29l5.72-6a.63.63,0,0,1,.79-.1l5.72,3.47a1.09,1.09,0,0,1,.2,1.68c-2,2.05-3.13,2.94-5.64,5.56-1.55,1.61-5.75,7.27-7.89,9.5s-4.61.4-3.94-.7c3-4.94,4.46-9.84,4.54-12.28A1.81,1.81,0,0,1,341.6,381.29Z" style="fill: rgb(38, 50, 56); transform-origin: 345.393px 385.775px;" id="el0tif9l3ahjdn" class="animable"></path><path d="M269.68,407.89h8a.64.64,0,0,1,.63.5l1.45,6.53a1.07,1.07,0,0,1-1.06,1.3c-2.89,0-7.07-.21-10.71-.21-4.26,0-7.93.23-12.92.23-3,0-3.85-3.05-2.59-3.33,5.75-1.25,10.44-1.39,15.41-4.45A3.41,3.41,0,0,1,269.68,407.89Z" style="fill: rgb(38, 50, 56); transform-origin: 265.851px 412.065px;" id="els24fjbyjam8" class="animable"></path><path d="M303.06,195.08c1,1.85,2.13,3.64,3.22,5.31,1.88,2.89,3.7,5.39,5,7.11,1.17,1.55,1.92,2.46,1.92,2.46L328,199.87s-9-17.52-15.93-18.64C304.94,180.1,298.41,186.78,303.06,195.08Z" style="fill: rgb(33, 150, 243); transform-origin: 314.748px 195.532px;" id="el2aycf4xi296" class="animable"></path><g id="elf4ohis5aqx4"><path d="M303.06,195.08c1,1.85,2.13,3.64,3.22,5.31,1.88,2.89,3.7,5.39,5,7.11,1.17,1.55,1.92,2.46,1.92,2.46L328,199.87s-9-17.52-15.93-18.64C304.94,180.1,298.41,186.78,303.06,195.08Z" style="opacity: 0.5; transform-origin: 314.748px 195.532px;" class="animable"></path></g><path d="M306.28,200.39c1.88,2.89,3.7,5.39,5,7.11-.15-3.44-.86-9-3.53-13.24C306.78,195.22,306.39,197.7,306.28,200.39Z" style="fill: rgb(33, 150, 243); transform-origin: 308.78px 200.88px;" id="elathoz22oo34" class="animable"></path><g id="el89kwlskcqcu"><path d="M306.28,200.39c1.88,2.89,3.7,5.39,5,7.11-.15-3.44-.86-9-3.53-13.24C306.78,195.22,306.39,197.7,306.28,200.39Z" style="opacity: 0.6; transform-origin: 308.78px 200.88px;" class="animable"></path></g><path d="M267.31,205.56c0,2.5.06,5.25.2,8.28.36,8.24,1.26,18.51,3,31.27h39.29c.27-6-3.52-35.46,2.3-63.88a102.86,102.86,0,0,0-13.16-1.66,145.27,145.27,0,0,0-16.7,0,74.93,74.93,0,0,0-11.3,2S267.3,185.7,267.31,205.56Z" style="fill: rgb(33, 150, 243); transform-origin: 289.705px 212.22px;" id="elq6pc4wpqb0q" class="animable"></path><g id="elv1oqmku0qq9"><path d="M267.31,205.56c0,2.5.06,5.25.2,8.28.36,8.24,1.26,18.51,3,31.27h39.29c.27-6-3.52-35.46,2.3-63.88a102.86,102.86,0,0,0-13.16-1.66,145.27,145.27,0,0,0-16.7,0,74.93,74.93,0,0,0-11.3,2S267.3,185.7,267.31,205.56Z" style="opacity: 0.5; transform-origin: 289.705px 212.22px;" class="animable"></path></g><path d="M267.31,205.56c0,2.5.06,5.25.2,8.28,4.61-4.5,4.92-13.69,4.92-13.69Z" style="fill: rgb(33, 150, 243); transform-origin: 269.87px 206.995px;" id="elvqe6rx9aojc" class="animable"></path><g id="el0vzv7s6wzpe"><path d="M267.31,205.56c0,2.5.06,5.25.2,8.28,4.61-4.5,4.92-13.69,4.92-13.69Z" style="opacity: 0.6; transform-origin: 269.87px 206.995px;" class="animable"></path></g><path d="M275.5,194.15a35,35,0,0,1-2.5,3.64c-.83,1.08-1.66,2.1-2.51,3.11-1.69,2-3.5,3.93-5.34,5.8a74.19,74.19,0,0,1-12.45,10.16,40.75,40.75,0,0,1-3.75,2.08l-.51.24-.25.12-.31.13a11.41,11.41,0,0,1-1.52.52l-.73.19-.7.12a11.14,11.14,0,0,1-1.35.15,26.08,26.08,0,0,1-8.88-1.25,58.53,58.53,0,0,1-14.35-6.71l2.37-5a106.47,106.47,0,0,0,13.87,3.16,19.68,19.68,0,0,0,6,.08,2.78,2.78,0,0,0,.5-.13l.22-.06.16-.07c.13,0,.16-.1.24-.13l.6-.35a29.76,29.76,0,0,0,2.67-1.75,76.29,76.29,0,0,0,10.25-9.28c1.63-1.71,3.2-3.5,4.73-5.28.76-.9,1.5-1.8,2.19-2.71s1.4-1.84,1.81-2.48Z" style="fill: rgb(255, 139, 123); transform-origin: 247.925px 204.437px;" id="elr6j2rwnxk8" class="animable"></path><path d="M223.8,208.8,218.92,203l-3.32,8.48s4.21,2,7.49.84Z" style="fill: rgb(255, 139, 123); transform-origin: 219.7px 207.841px;" id="elbdpalc3n5i5" class="animable"></path><polygon points="211.76 201.73 210.4 208.5 215.6 211.47 218.92 202.99 211.76 201.73" style="fill: rgb(255, 139, 123); transform-origin: 214.66px 206.6px;" id="el1plzdpwg0fg" class="animable"></polygon><path d="M281.39,190.17c-.87,7-16.75,21.75-16.75,21.75l-14.3-11.34a82.57,82.57,0,0,1,12.52-14.53C273.22,177.07,282.44,181.81,281.39,190.17Z" style="fill: rgb(33, 150, 243); transform-origin: 265.906px 196.561px;" id="elpro4ziqpfvi" class="animable"></path><g id="eldree3zohr8u"><path d="M281.39,190.17c-.87,7-16.75,21.75-16.75,21.75l-14.3-11.34a82.57,82.57,0,0,1,12.52-14.53C273.22,177.07,282.44,181.81,281.39,190.17Z" style="opacity: 0.5; transform-origin: 265.906px 196.561px;" class="animable"></path></g><path d="M269,237.42c14.27,0,17.53-16.14,18.28-23.07a87.14,87.14,0,0,0-12.27-33,.89.89,0,0,1,.59-1.35l3.13-.58a.93.93,0,0,1,.93.41c8.59,13.75,11.4,25.41,12.31,31.41h2.56c2.62-5.7,8.39-18.69,7.92-30.86a.88.88,0,0,1,1-.93l3.36.33a.88.88,0,0,1,.82.84c.49,11.73-6.14,28-8.69,33.17.87,19.14,11.52,22.45,11.52,22.45a72,72,0,0,1-.63,14.25c-22.55,3.66-33.79,1.43-40.22-1.23C270.11,244.45,269.21,241.08,269,237.42Z" style="fill: rgb(33, 150, 243); transform-origin: 289.785px 215.909px;" id="eltkb4xnsdhp" class="animable"></path><g id="el64h0znyc8r"><path d="M269,237.42c14.27,0,17.53-16.14,18.28-23.07a87.14,87.14,0,0,0-12.27-33,.89.89,0,0,1,.59-1.35l3.13-.58a.93.93,0,0,1,.93.41c8.59,13.75,11.4,25.41,12.31,31.41h2.56c2.62-5.7,8.39-18.69,7.92-30.86a.88.88,0,0,1,1-.93l3.36.33a.88.88,0,0,1,.82.84c.49,11.73-6.14,28-8.69,33.17.87,19.14,11.52,22.45,11.52,22.45a72,72,0,0,1-.63,14.25c-22.55,3.66-33.79,1.43-40.22-1.23C270.11,244.45,269.21,241.08,269,237.42Z" style="opacity: 0.3; transform-origin: 289.785px 215.909px;" class="animable"></path></g><polygon points="268.9 391.73 269.28 400.5 276.63 400.5 276.25 391.73 268.9 391.73" style="fill: rgb(255, 86, 82); transform-origin: 272.765px 396.115px;" id="elmc49a74s8im" class="animable"></polygon><polygon points="334.36 366.22 328.4 370.52 335.65 376.1 341.61 371.8 334.36 366.22" style="fill: rgb(255, 86, 82); transform-origin: 335.005px 371.16px;" id="eli2640h2yih8" class="animable"></polygon><path d="M297.46,156.13c-1.57,7.12-2.13,11.37-6.34,14.49-6.33,4.7-14.69,0-15.28-7.43-.53-6.7,2.12-17.22,9.61-19A10,10,0,0,1,297.46,156.13Z" style="fill: rgb(255, 139, 123); transform-origin: 286.74px 158.218px;" id="elapurvnsuq37" class="animable"></path><path d="M303.81,145.08c6.25.17,3.68,3.46.55,5.27,0,0,3.61,1.73,1.75,5.86-2.82,6.27-8.22,13.16-13.73,12.78-6.86-.47-8.81-7.93-8.56-15.29-3.62-3.41-4.23-5.29-4.79-9.39C277.9,136.18,283,131.71,303.81,145.08Z" style="fill: rgb(38, 50, 56); transform-origin: 293.262px 152.789px;" id="el93cwti5k2hf" class="animable"></path><path d="M295.76,131.38a16.66,16.66,0,0,1,12,20.27l-32.29-8.24A16.67,16.67,0,0,1,295.76,131.38Z" style="fill: rgb(33, 150, 243); transform-origin: 291.875px 141.254px;" id="elqjl7ckrv4vp" class="animable"></path><g id="el3tgtiqhxhnw"><path d="M295.76,131.38a16.66,16.66,0,0,1,12,20.27l-32.29-8.24A16.67,16.67,0,0,1,295.76,131.38Z" style="fill: rgb(255, 255, 255); opacity: 0.5; transform-origin: 291.875px 141.254px;" class="animable"></path></g><path d="M302.14,151.67a1.44,1.44,0,0,1-1.41-1.82,13.34,13.34,0,0,0-1.91-10.69,16.14,16.14,0,0,0-9.63-6.75,1.46,1.46,0,0,1,.72-2.83,19.05,19.05,0,0,1,11.35,8,16.24,16.24,0,0,1,2.3,13A1.46,1.46,0,0,1,302.14,151.67Z" style="fill: rgb(33, 150, 243); transform-origin: 296.064px 140.603px;" id="el1yk29nxffvg" class="animable"></path><g id="elh8l70lubyx6"><path d="M302.14,151.67a1.44,1.44,0,0,1-1.41-1.82,13.34,13.34,0,0,0-1.91-10.69,16.14,16.14,0,0,0-9.63-6.75,1.46,1.46,0,0,1,.72-2.83,19.05,19.05,0,0,1,11.35,8,16.24,16.24,0,0,1,2.3,13A1.46,1.46,0,0,1,302.14,151.67Z" style="fill: rgb(255, 255, 255); opacity: 0.3; transform-origin: 296.064px 140.603px;" class="animable"></path></g><path d="M271,143.84l38,9.7a1.54,1.54,0,0,0,1.87-1.11h0a1.55,1.55,0,0,0-1.11-1.88l-38-9.7a1.55,1.55,0,0,0-1.88,1.12h0A1.54,1.54,0,0,0,271,143.84Z" style="fill: rgb(33, 150, 243); transform-origin: 290.375px 147.195px;" id="elz1h2ue1jf8r" class="animable"></path><g id="elq55yz2vzq7c"><path d="M271,143.84l38,9.7a1.54,1.54,0,0,0,1.87-1.11h0a1.55,1.55,0,0,0-1.11-1.88l-38-9.7a1.55,1.55,0,0,0-1.88,1.12h0A1.54,1.54,0,0,0,271,143.84Z" style="fill: rgb(255, 255, 255); opacity: 0.3; transform-origin: 290.375px 147.195px;" class="animable"></path></g><path d="M287.57,155.46a8.16,8.16,0,0,1-2.22,4.8c-1.66,1.71-3.3.56-3.51-1.6-.19-1.94.45-5.17,2.44-6.07S287.78,153.29,287.57,155.46Z" style="fill: rgb(255, 139, 123); transform-origin: 284.699px 156.71px;" id="el9mv4mid3qor" class="animable"></path><path d="M284.43,245.11s-.85,52.28,5.72,72.78C300.56,350.36,332,376.66,332,376.66l11.24-8.11S317.06,346.33,312.26,319c-4.31-24.57-2.48-53.8-2.48-73.87Z" style="fill: rgb(33, 150, 243); transform-origin: 313.817px 310.885px;" id="els2y3djak0yj" class="animable"></path><g id="elw5ik1y65y2b"><path d="M284.43,245.11s-.85,52.28,5.72,72.78C300.56,350.36,332,376.66,332,376.66l11.24-8.11S317.06,346.33,312.26,319c-4.31-24.57-2.48-53.8-2.48-73.87Z" style="opacity: 0.3; transform-origin: 313.817px 310.885px;" class="animable"></path></g><path d="M291.76,254.09c1.39,9.42-3.52,35.65-5.22,44.24-1.78-16.06-2.11-35.11-2.14-45.51C288,250.38,291.12,249.75,291.76,254.09Z" style="fill: rgb(33, 150, 243); transform-origin: 288.202px 274.618px;" id="el9awf7jrcbxq" class="animable"></path><g id="elfuyok6tp6rp"><path d="M291.76,254.09c1.39,9.42-3.52,35.65-5.22,44.24-1.78-16.06-2.11-35.11-2.14-45.51C288,250.38,291.12,249.75,291.76,254.09Z" style="opacity: 0.4; transform-origin: 288.202px 274.618px;" class="animable"></path></g><path d="M327.19,374.29c-.05,0,4.62,2.75,4.62,2.75l12.27-8.86L340,365.05Z" style="fill: rgb(33, 150, 243); transform-origin: 335.635px 371.045px;" id="elqf7hij47cq" class="animable"></path><g id="el1qjxsj6fio9h"><path d="M327.19,374.29c-.05,0,4.62,2.75,4.62,2.75l12.27-8.86L340,365.05Z" style="fill: rgb(255, 255, 255); opacity: 0.4; transform-origin: 335.635px 371.045px;" class="animable"></path></g><path d="M270.49,245.11s-11.07,46.9-11.85,69.3c-.87,25.13,7.9,84.39,7.9,84.39H279s1.54-59.72,2.09-82.61c.6-24.95,15.25-71.08,15.25-71.08Z" style="fill: rgb(33, 150, 243); transform-origin: 277.46px 321.955px;" id="el2g38ofllq0r" class="animable"></path><g id="ellxa131n23io"><path d="M270.49,245.11s-11.07,46.9-11.85,69.3c-.87,25.13,7.9,84.39,7.9,84.39H279s1.54-59.72,2.09-82.61c.6-24.95,15.25-71.08,15.25-71.08Z" style="opacity: 0.3; transform-origin: 277.46px 321.955px;" class="animable"></path></g><path d="M264.14,393.84c-.05,0,.71,5.17.71,5.17H280l.41-4.61Z" style="fill: rgb(33, 150, 243); transform-origin: 272.274px 396.425px;" id="el3bsetlennr1" class="animable"></path><g id="elfykth3xr2v8"><path d="M264.14,393.84c-.05,0,.71,5.17.71,5.17H280l.41-4.61Z" style="fill: rgb(255, 255, 255); opacity: 0.4; transform-origin: 272.274px 396.425px;" class="animable"></path></g></g><defs>     <filter id="active" height="200%">         <feMorphology in="SourceAlpha" result="DILATED" operator="dilate" radius="2"></feMorphology>                <feFlood flood-color="#32DFEC" flood-opacity="1" result="PINK"></feFlood>        <feComposite in="PINK" in2="DILATED" operator="in" result="OUTLINE"></feComposite>        <feMerge>            <feMergeNode in="OUTLINE"></feMergeNode>            <feMergeNode in="SourceGraphic"></feMergeNode>        </feMerge>    </filter>    <filter id="hover" height="200%">        <feMorphology in="SourceAlpha" result="DILATED" operator="dilate" radius="2"></feMorphology>                <feFlood flood-color="#ff0000" flood-opacity="0.5" result="PINK"></feFlood>        <feComposite in="PINK" in2="DILATED" operator="in" result="OUTLINE"></feComposite>        <feMerge>            <feMergeNode in="OUTLINE"></feMergeNode>            <feMergeNode in="SourceGraphic"></feMergeNode>        </feMerge>            <feColorMatrix type="matrix" values="0   0   0   0   0                0   1   0   0   0                0   0   0   0   0                0   0   0   1   0 "></feColorMatrix>    </filter></defs></svg>